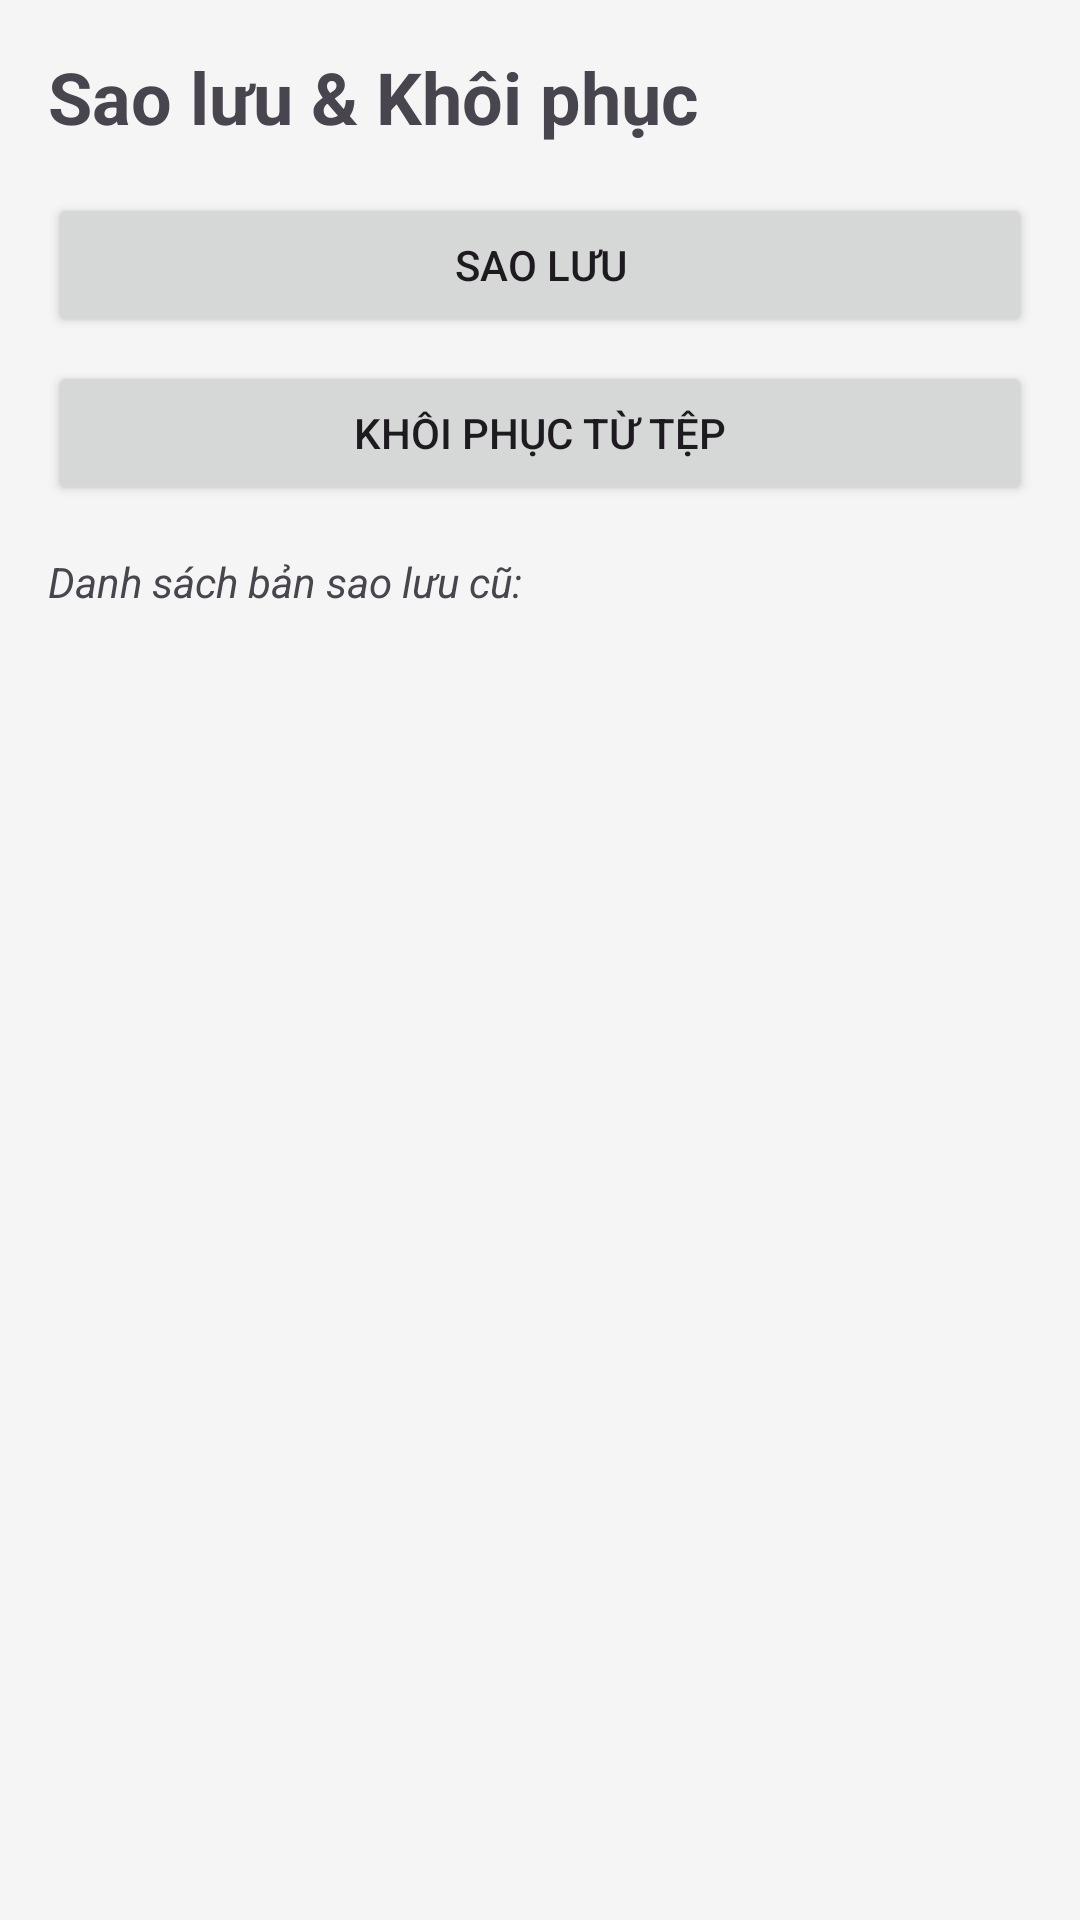

Reconstruct the res/layout file that produces this screen, plus the resources it refers to.
<!-- AndroidManifest.xml: application theme Theme.NoteApp_LTTBDD -->
<!-- res/layout/activity_backup.xml -->
<?xml version="1.0" encoding="utf-8"?>
<androidx.constraintlayout.widget.ConstraintLayout xmlns:android="http://schemas.android.com/apk/res/android"
    xmlns:app="http://schemas.android.com/apk/res-auto"
    xmlns:tools="http://schemas.android.com/tools"
    android:layout_width="match_parent"
    android:layout_height="match_parent"
    android:padding="16dp"
    tools:context=".BackupActivity">

    <TextView
        android:id="@+id/tvTitle"
        android:layout_width="wrap_content"
        android:layout_height="wrap_content"
        android:text="Sao lưu &amp; Khôi phục"
        android:textSize="24sp"
        android:textStyle="bold"
        app:layout_constraintStart_toStartOf="parent"
        app:layout_constraintTop_toTopOf="parent" />

    <Button
        android:id="@+id/btnCreateBackup"
        android:layout_width="match_parent"
        android:layout_height="wrap_content"
        android:layout_marginTop="16dp"
        android:text="Sao lưu"
        app:layout_constraintTop_toBottomOf="@id/tvTitle" />

    <Button
        android:id="@+id/btnRestore"
        android:layout_width="match_parent"
        android:layout_height="wrap_content"
        android:layout_marginTop="8dp"
        android:text="Khôi phục từ tệp"
        app:layout_constraintTop_toBottomOf="@id/btnCreateBackup" />

    <TextView
        android:id="@+id/tvListTitle"
        android:layout_width="wrap_content"
        android:layout_height="wrap_content"
        android:layout_marginTop="16dp"
        android:text="Danh sách bản sao lưu cũ:"
        android:textStyle="italic"
        app:layout_constraintStart_toStartOf="parent"
        app:layout_constraintTop_toBottomOf="@id/btnRestore" />

    <androidx.recyclerview.widget.RecyclerView
        android:id="@+id/rvBackupList"
        android:layout_width="0dp"
        android:layout_height="0dp"
        android:layout_marginTop="8dp"
        app:layout_constraintBottom_toBottomOf="parent"
        app:layout_constraintEnd_toEndOf="parent"
        app:layout_constraintStart_toStartOf="parent"
        app:layout_constraintTop_toBottomOf="@id/tvListTitle" />

</androidx.constraintlayout.widget.ConstraintLayout>
<!-- resources referenced by this layout -->
<resources>
  <style name="Theme.NoteApp_LTTBDD" parent="Theme.Material3.DayNight.NoActionBar">
          
          <item name="colorPrimary">@color/primary</item>
          <item name="colorOnPrimary">@color/on_primary</item>
  
          
          <item name="android:colorBackground">@color/bg_color</item>
      </style>
  <color name="primary">#6750A4</color>
  <color name="on_primary">#FFFFFF</color>
  <color name="bg_color">#F5F5F5</color>
</resources>
